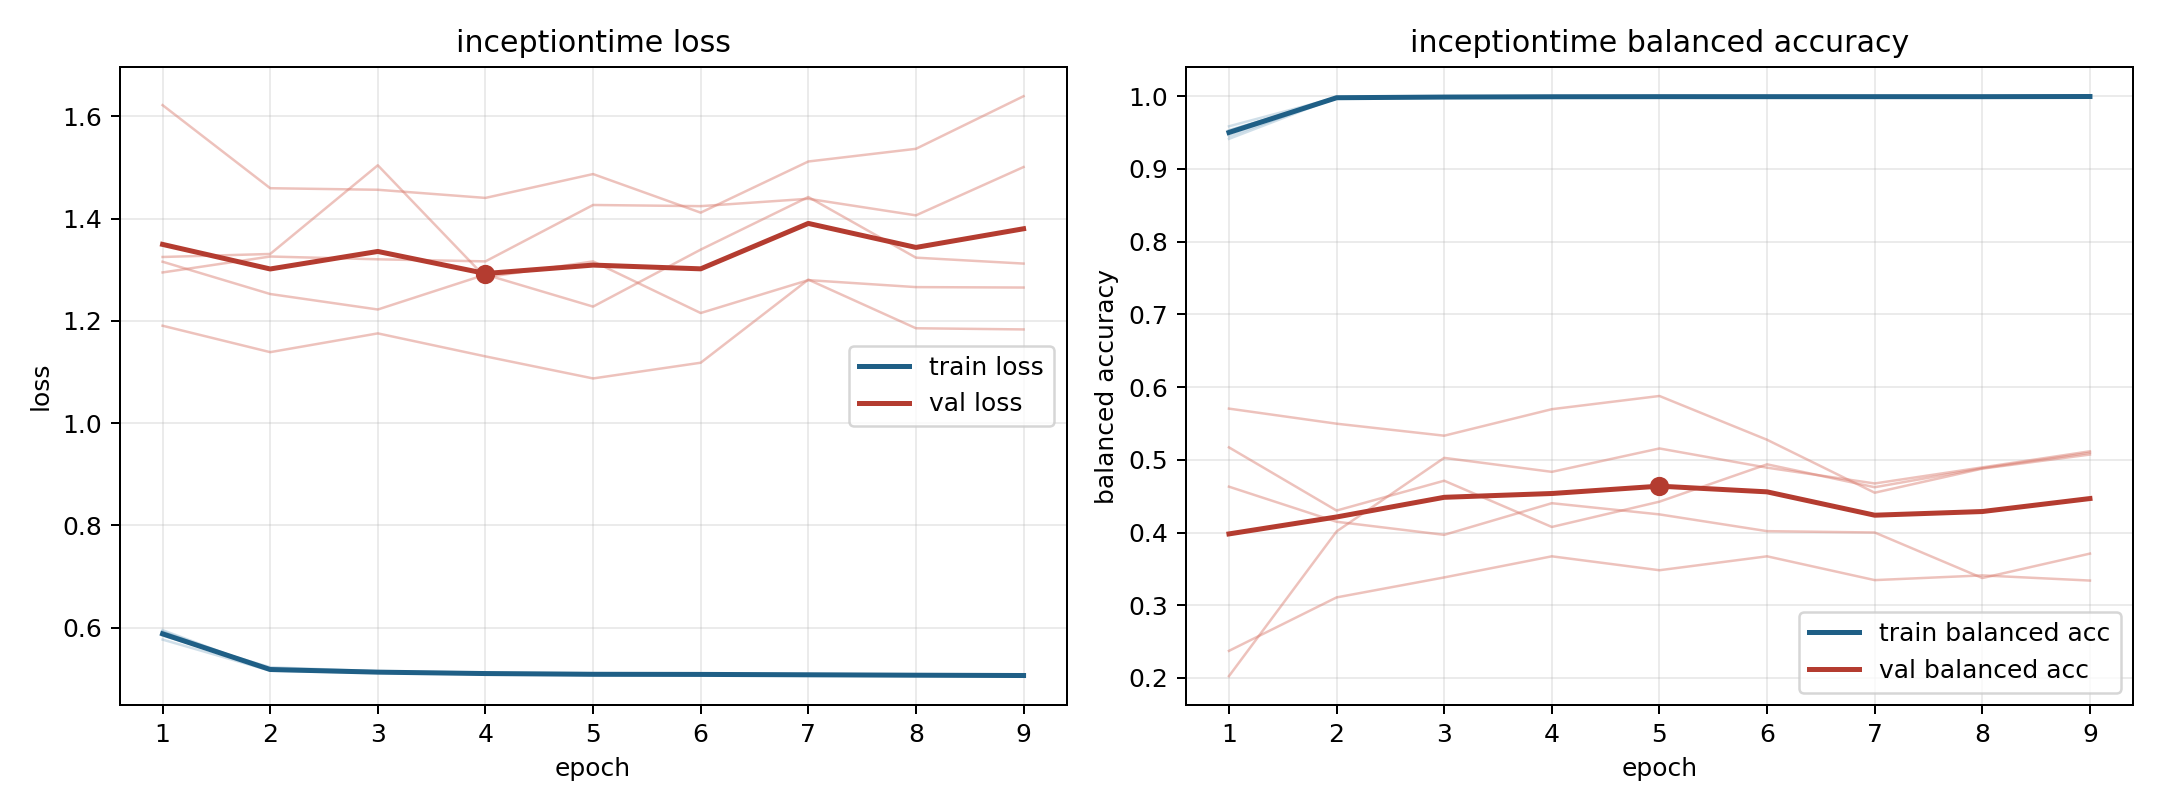

The file beside this chart, header and first rows:
model, fold, epoch, train_loss, train_balanced_accuracy, val_loss, val_balanced_accuracy
inceptiontime, 1, 1, 0.5767, 0.9584, 1.325, 0.5171
inceptiontime, 1, 2, 0.5158, 0.998, 1.331, 0.4302
inceptiontime, 1, 3, 0.5118, 0.9988, 1.504, 0.4712
inceptiontime, 1, 4, 0.5097, 0.9991, 1.285, 0.4076
inceptiontime, 1, 5, 0.5074, 0.9994, 1.316, 0.4424
inceptiontime, 1, 6, 0.5076, 0.9994, 1.215, 0.4938
inceptiontime, 1, 7, 0.5068, 0.9996, 1.28, 0.4623
inceptiontime, 1, 8, 0.5067, 0.9993, 1.266, 0.4884
inceptiontime, 1, 9, 0.5057, 0.9999, 1.265, 0.5097
inceptiontime, 2, 1, 0.5926, 0.9449, 1.622, 0.2373
inceptiontime, 2, 2, 0.5172, 0.9981, 1.46, 0.3108
inceptiontime, 2, 3, 0.5123, 0.9988, 1.457, 0.3383
inceptiontime, 2, 4, 0.5093, 0.9994, 1.441, 0.3673
inceptiontime, 2, 5, 0.5079, 0.9997, 1.487, 0.3481
inceptiontime, 2, 6, 0.5086, 0.9991, 1.412, 0.3673
inceptiontime, 2, 7, 0.5085, 0.9987, 1.512, 0.3346
inceptiontime, 2, 8, 0.5061, 0.9993, 1.537, 0.341
inceptiontime, 2, 9, 0.5052, 0.9996, 1.64, 0.334
inceptiontime, 3, 1, 0.5951, 0.9412, 1.295, 0.463
inceptiontime, 3, 2, 0.5167, 0.998, 1.326, 0.4148
inceptiontime, 3, 3, 0.5139, 0.9978, 1.321, 0.3968
inceptiontime, 3, 4, 0.5101, 0.9988, 1.316, 0.4403
inceptiontime, 3, 5, 0.5099, 0.9988, 1.427, 0.4249
inceptiontime, 3, 6, 0.5083, 0.9991, 1.425, 0.4019
inceptiontime, 3, 7, 0.5088, 0.999, 1.439, 0.4
inceptiontime, 3, 8, 0.5071, 0.999, 1.407, 0.3374
inceptiontime, 3, 9, 0.506, 0.9996, 1.501, 0.371
inceptiontime, 4, 1, 0.5846, 0.9532, 1.191, 0.5703
inceptiontime, 4, 2, 0.5225, 0.9964, 1.139, 0.5496
inceptiontime, 4, 3, 0.5147, 0.999, 1.176, 0.5331
inceptiontime, 4, 4, 0.512, 0.9992, 1.131, 0.5696
inceptiontime, 4, 5, 0.5107, 0.9991, 1.087, 0.5877
inceptiontime, 4, 6, 0.5101, 0.9993, 1.118, 0.5275
inceptiontime, 4, 7, 0.5091, 0.9994, 1.281, 0.4547
inceptiontime, 4, 8, 0.5085, 0.9992, 1.186, 0.4878
inceptiontime, 4, 9, 0.5079, 0.9993, 1.183, 0.5072
inceptiontime, 5, 1, 0.5905, 0.9521, 1.316, 0.2026
inceptiontime, 5, 2, 0.5184, 0.9983, 1.253, 0.4015
inceptiontime, 5, 3, 0.5121, 0.9989, 1.222, 0.5026
inceptiontime, 5, 4, 0.51, 0.999, 1.291, 0.4834
inceptiontime, 5, 5, 0.5079, 0.9992, 1.228, 0.5156
inceptiontime, 5, 6, 0.508, 0.9991, 1.339, 0.4891
inceptiontime, 5, 7, 0.5057, 0.9994, 1.442, 0.4674
inceptiontime, 5, 8, 0.5066, 0.9992, 1.324, 0.4896
inceptiontime, 5, 9, 0.5069, 0.9988, 1.312, 0.5117
